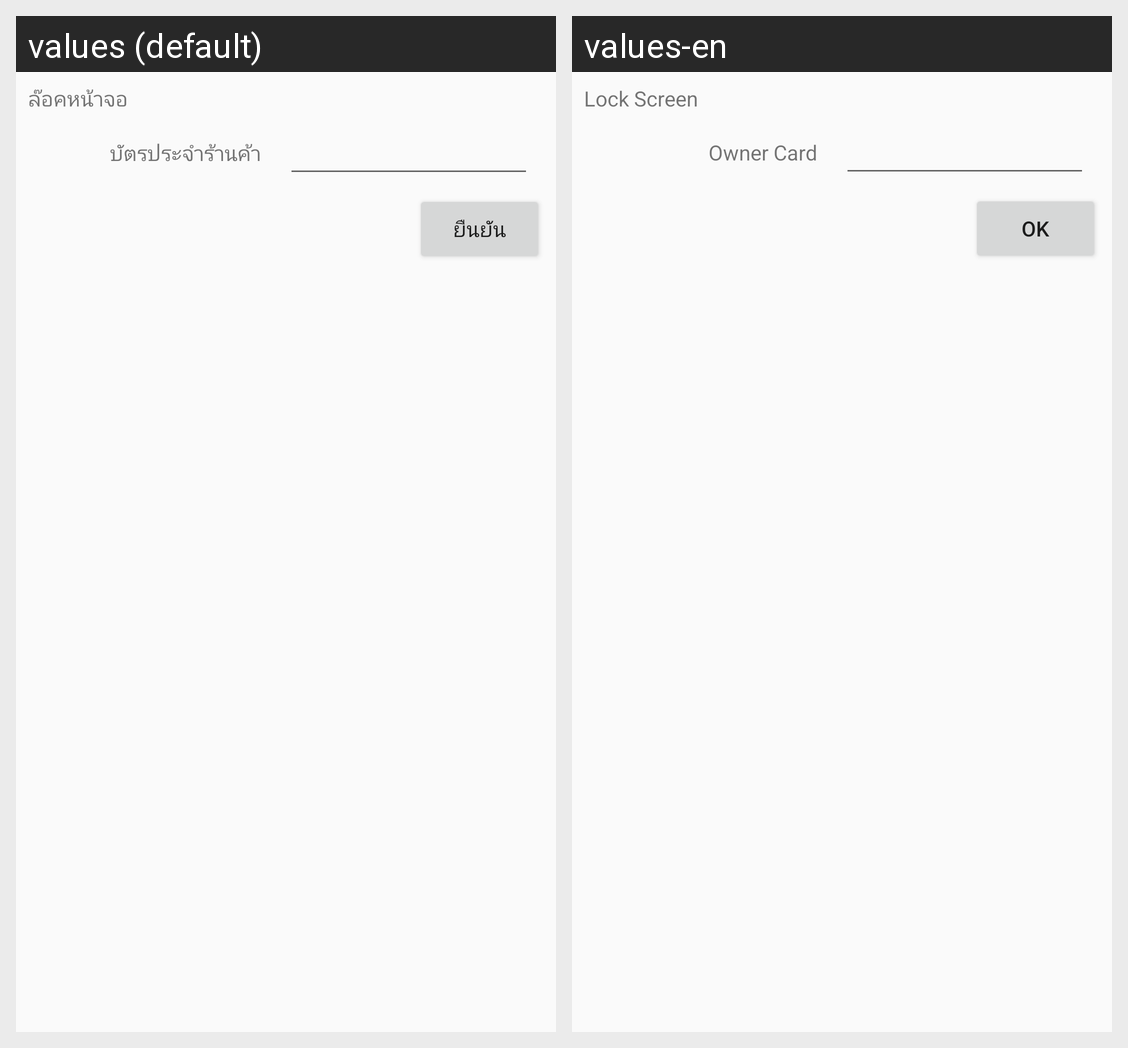

Translations of the strings shown on this Android screen, per locale in the grid:
Android screen res/layout/lockscreen_popup.xml rendered under 2 locales, left to right: values (default), values-en. Device: Nexus 5 (rendered at 1080×1920; each locale shown at half size, 540×960, under a caption strip naming it); theme Theme.AppCompat.Light.
Strings drawn on this screen, with the default value and each locale's value (text and hints the layout hard-codes, and strings that could not be matched under every locale, appear in the picture but are not listed):

TBLock
  values: ล๊อคหน้าจอ
  values-en: Lock Screen

ShopCard
  values: บัตรประจำร้านค้า
  values-en: Owner Card

Submit
  values: ยืนยัน
  values-en: OK
